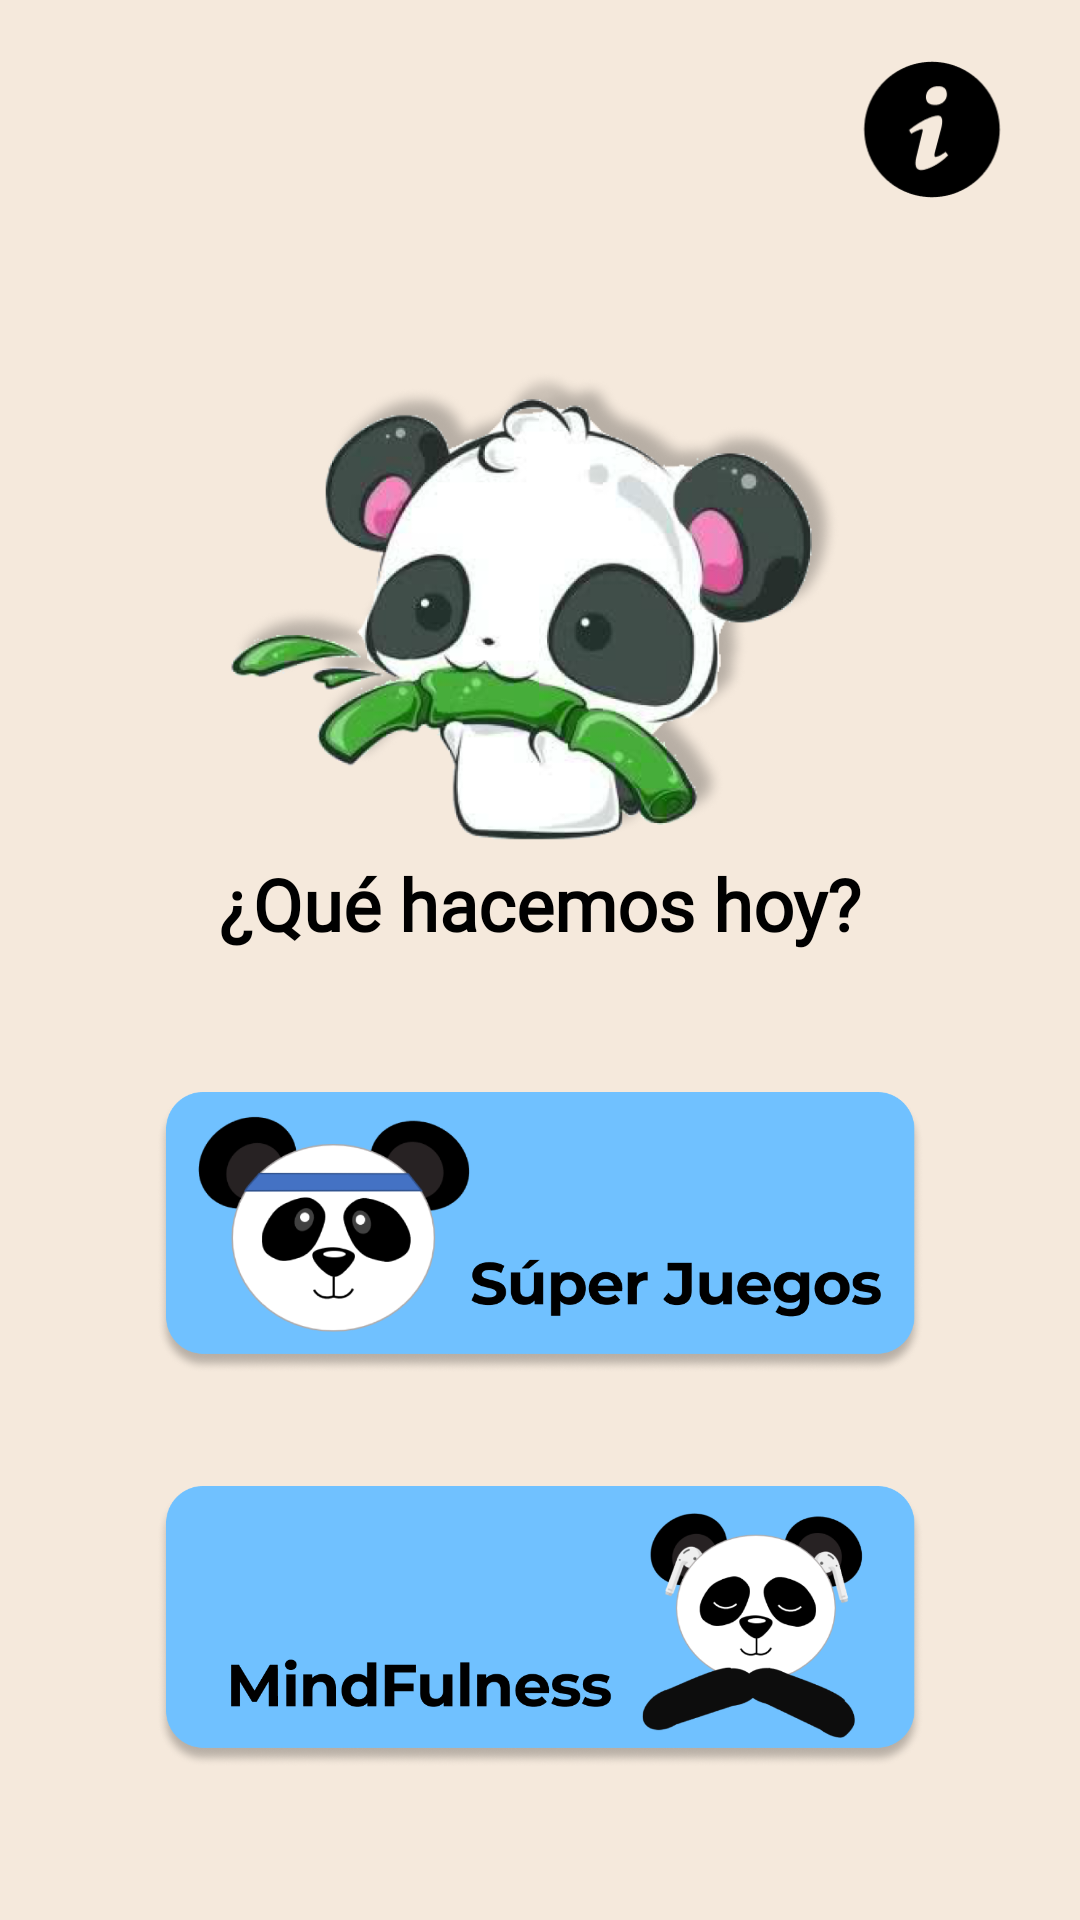

Android layout source for this screen:
<!-- AndroidManifest.xml: application theme Theme.EstambreApp -->
<!-- res/layout/activity_home.xml -->
<?xml version="1.0" encoding="utf-8"?>
<androidx.constraintlayout.widget.ConstraintLayout xmlns:android="http://schemas.android.com/apk/res/android"
    xmlns:app="http://schemas.android.com/apk/res-auto"
    xmlns:tools="http://schemas.android.com/tools"
    android:layout_width="match_parent"
    android:layout_height="match_parent"
    android:background="#F5E9DC"
    tools:context=".HomeActivity">

    <ImageView
        android:id="@+id/imageView2"
        android:layout_width="222dp"
        android:layout_height="405dp"
        android:backgroundTint="#00FFFFFF"
        android:contentDescription="@string/todo"
        android:scaleType="centerInside"
        app:layout_constraintBottom_toBottomOf="parent"
        app:layout_constraintEnd_toEndOf="parent"
        app:layout_constraintHorizontal_bias="0.497"
        app:layout_constraintStart_toStartOf="parent"
        app:layout_constraintTop_toTopOf="parent"
        app:layout_constraintVertical_bias="0.0"
        app:srcCompat="@drawable/panda" />

    <ImageButton
        android:id="@+id/imageButton"
        android:layout_width="280dp"
        android:layout_height="120dp"
        android:backgroundTint="#00FFFFFF"
        android:contentDescription="@string/super_juegos"
        android:onClick="moveGames"
        android:scaleType="centerInside"
        app:layout_constraintBottom_toBottomOf="parent"
        app:layout_constraintEnd_toEndOf="parent"
        app:layout_constraintHorizontal_bias="0.496"
        app:layout_constraintStart_toStartOf="parent"
        app:layout_constraintTop_toTopOf="parent"
        app:layout_constraintVertical_bias="0.675"
        app:srcCompat="@drawable/juegos_boton" />

    <ImageButton
        android:id="@+id/imageButton2"
        android:layout_width="280dp"
        android:layout_height="120dp"
        android:backgroundTint="#00FFFFFF"
        android:contentDescription="@string/mindfulness"
        android:onClick="moveMindfulness"
        android:scaleType="centerInside"
        app:layout_constraintBottom_toBottomOf="parent"
        app:layout_constraintEnd_toEndOf="parent"
        app:layout_constraintHorizontal_bias="0.496"
        app:layout_constraintStart_toStartOf="parent"
        app:layout_constraintTop_toBottomOf="@+id/imageButton"
        app:layout_constraintVertical_bias="0.228"
        app:srcCompat="@drawable/mindfulness_boton" />

    <ImageButton
        android:id="@+id/imageButton23"
        android:layout_width="50dp"
        android:layout_height="47dp"
        android:background="@null"
        android:onClick="moveAbout"
        android:scaleType="fitCenter"
        app:layout_constraintBottom_toBottomOf="parent"
        app:layout_constraintEnd_toEndOf="parent"
        app:layout_constraintHorizontal_bias="0.922"
        app:layout_constraintStart_toStartOf="parent"
        app:layout_constraintTop_toTopOf="parent"
        app:layout_constraintVertical_bias="0.033"
        app:srcCompat="@drawable/about_btn"
        tools:ignore="SpeakableTextPresentCheck,TouchTargetSizeCheck" />

    <TextView
        android:id="@+id/textView2"
        android:layout_width="wrap_content"
        android:layout_height="wrap_content"
        android:fontFamily="@font/montserrat"
        android:text="¿Qué hacemos hoy?"
        android:textColor="#000000"
        android:textSize="24sp"
        android:textStyle="bold"
        app:layout_constraintBottom_toBottomOf="parent"
        app:layout_constraintEnd_toEndOf="parent"
        app:layout_constraintStart_toStartOf="parent"
        app:layout_constraintTop_toTopOf="parent"
        app:layout_constraintVertical_bias="0.469" />
</androidx.constraintlayout.widget.ConstraintLayout>
<!-- resources referenced by this layout -->
<resources>
  <!-- drawable about_btn: png bitmap (drawable, 2179 bytes) -->
  <!-- drawable juegos_boton: png bitmap (drawable, 82777 bytes) -->
  <!-- drawable mindfulness_boton: png bitmap (drawable, 81303 bytes) -->
  <!-- drawable panda: png bitmap (drawable, 241205 bytes) -->
  <string name="mindfulness">mindfulness</string>
  <string name="super_juegos">Super Juegos</string>
  <string name="todo">TODO</string>
  <style name="Theme.EstambreApp" parent="Theme.MaterialComponents.DayNight.DarkActionBar">
          
          <item name="colorPrimary">@color/purple_500</item>
          <item name="colorPrimaryVariant">@color/purple_700</item>
          <item name="colorOnPrimary">@color/white</item>
          
          <item name="colorSecondary">@color/teal_200</item>
          <item name="colorSecondaryVariant">@color/teal_700</item>
          <item name="colorOnSecondary">@color/black</item>
          
          <item name="android:statusBarColor" tools:targetApi="l">?attr/colorPrimaryVariant</item>
          
      </style>
  <color name="purple_500">#FF6200EE</color>
  <color name="purple_700">#FF3700B3</color>
  <color name="white">#FFFFFFFF</color>
  <color name="teal_200">#FF03DAC5</color>
  <color name="teal_700">#FF018786</color>
  <color name="black">#FF000000</color>
</resources>
